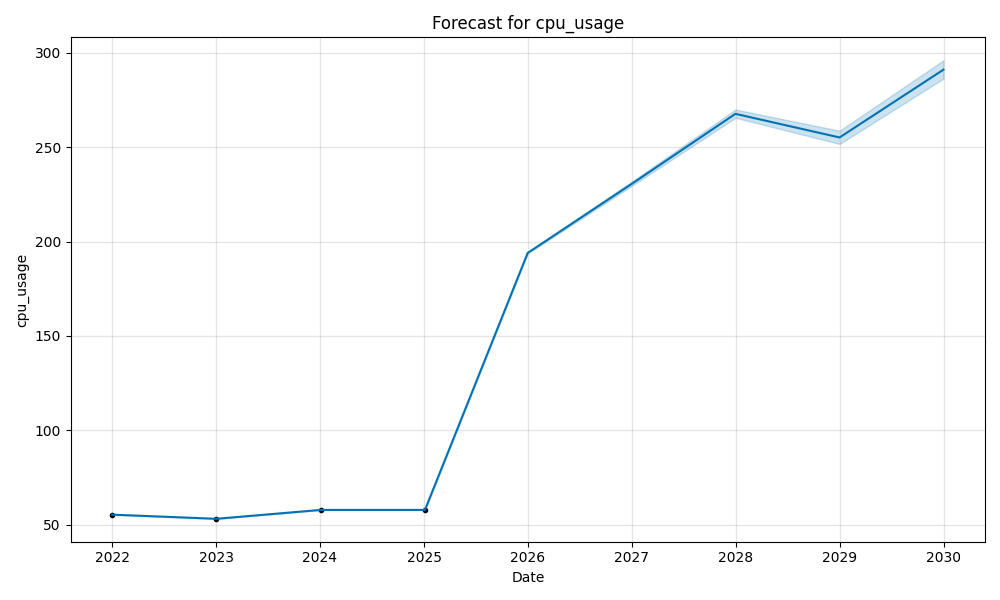

The data file committed next to this chart (first rows):
Date, Predicted_Capacity, Lower_Bound, Upper_Bound
2022-01-01, 55, 55, 55
2023-01-02, 53, 53, 53
2024-01-03, 58, 58, 58
2025-01-04, 58, 58, 58
2025-12-31, 194, 194, 194
2026-12-31, 231, 229, 232
2027-12-31, 268, 266, 270
2028-12-31, 255, 252, 259
2029-12-31, 291, 286, 296
